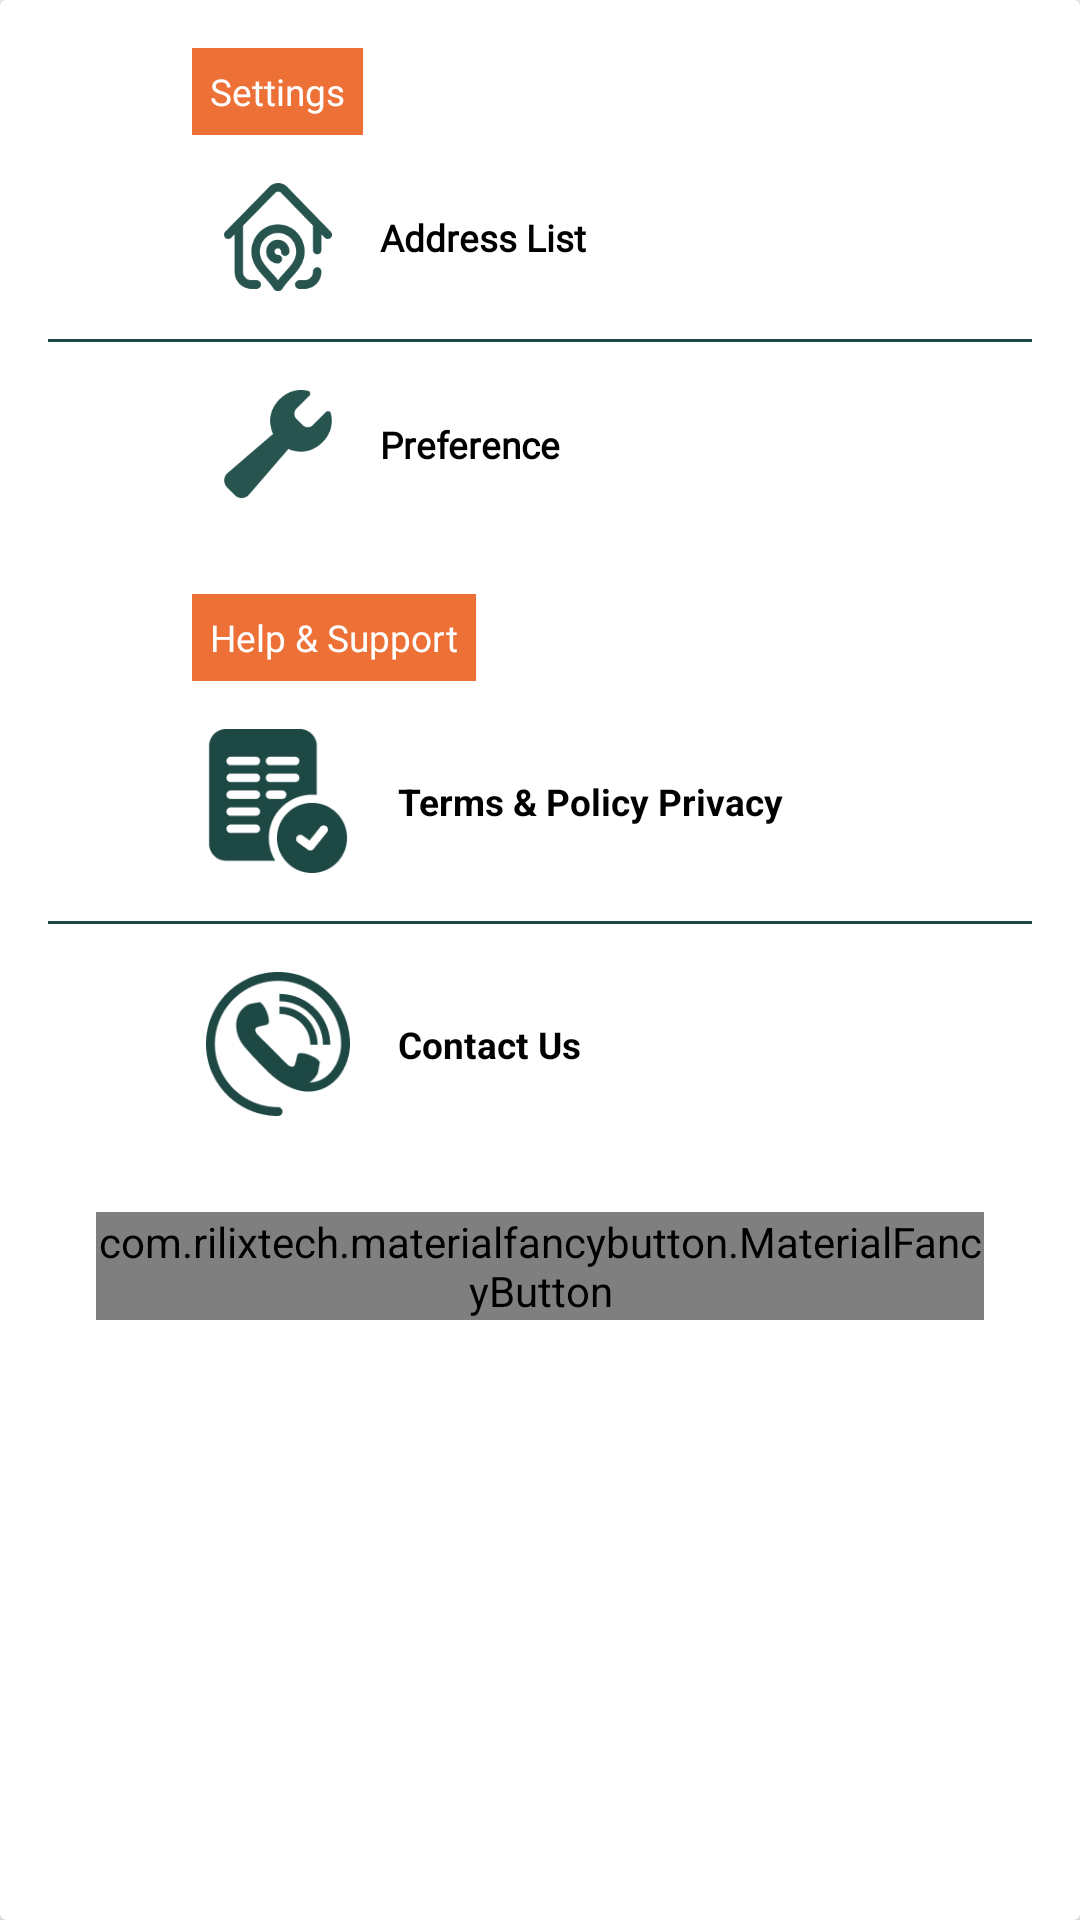

This screen was rendered from an Android layout file. Write that file and the resources it references.
<!-- AndroidManifest.xml: application theme Theme.FurniGo -->
<!-- res/layout/include_account_setting.xml -->
<?xml version="1.0" encoding="utf-8"?>
<androidx.cardview.widget.CardView xmlns:android="http://schemas.android.com/apk/res/android"
    android:layout_width="match_parent"
    android:layout_height="wrap_content"
    xmlns:app="http://schemas.android.com/apk/res-auto">

    <androidx.constraintlayout.widget.ConstraintLayout
        android:layout_width="match_parent"
        android:layout_height="wrap_content">

        <TextView
            android:id="@+id/tv_settings"
            android:layout_width="wrap_content"
            android:layout_height="wrap_content"
            android:text="@string/settings"
            android:layout_marginTop="16dp"
            android:layout_marginStart="64dp"
            android:padding="6dp"
            android:textSize="6pt"
            android:textColor="@android:color/white"
            android:background="@color/color_primary"
            android:fontFamily="@font/inder"
            app:layout_constraintCircleRadius="8dp"
            app:layout_constraintStart_toStartOf="parent"
            app:layout_constraintTop_toTopOf="parent"/>

        <ImageButton
            android:id="@+id/ib_address_list"
            android:layout_width="36dp"
            android:layout_height="36dp"
            android:layout_margin="16dp"
            android:background="@drawable/ic_address_list"
            app:layout_constraintEnd_toEndOf="@+id/tv_settings"
            app:layout_constraintStart_toStartOf="@+id/tv_settings"
            app:layout_constraintTop_toBottomOf="@+id/tv_settings" />

        <TextView
            android:id="@+id/tv_address_list"
            android:layout_width="wrap_content"
            android:layout_height="wrap_content"
            android:text="@string/address_list"
            android:textSize="6pt"
            android:layout_margin="16dp"
            android:textColor="@android:color/black"
            android:textStyle="bold"
            android:fontFamily="@font/inder"
            app:layout_constraintBottom_toBottomOf="@+id/ib_address_list"
            app:layout_constraintStart_toEndOf="@+id/ib_address_list"
            app:layout_constraintTop_toTopOf="@+id/ib_address_list" />

        <View
            android:id="@+id/view_separated_address_preference"
            android:layout_width="match_parent"
            android:layout_height="1dp"
            android:background="@color/color_text_dark_green"
            android:layout_margin="16dp"
            app:layout_constraintTop_toBottomOf="@id/ib_address_list"
            app:layout_constraintStart_toStartOf="parent"
            app:layout_constraintEnd_toEndOf="parent"/>

        <ImageButton
            android:id="@+id/ib_preference"
            android:layout_width="36dp"
            android:layout_height="36dp"
            android:layout_margin="16dp"
            android:background="@drawable/ic_preference"
            app:layout_constraintEnd_toEndOf="@+id/ib_address_list"
            app:layout_constraintStart_toStartOf="@+id/ib_address_list"
            app:layout_constraintTop_toBottomOf="@+id/view_separated_address_preference" />

        <TextView
            android:id="@+id/tv_preference"
            android:layout_width="wrap_content"
            android:layout_height="wrap_content"
            android:text="@string/preference"
            android:textSize="6pt"
            android:layout_margin="16dp"
            android:textColor="@android:color/black"
            android:textStyle="bold"
            android:fontFamily="@font/inder"
            app:layout_constraintBottom_toBottomOf="@+id/ib_preference"
            app:layout_constraintStart_toEndOf="@+id/ib_preference"
            app:layout_constraintTop_toTopOf="@+id/ib_preference" />

        <TextView
            android:id="@+id/tv_help_and_support"
            android:layout_width="wrap_content"
            android:layout_height="wrap_content"
            android:layout_marginStart="64dp"
            android:layout_marginTop="32dp"
            android:padding="6dp"
            android:text="@string/help_amp_support"
            android:textColor="@android:color/white"
            android:textSize="6pt"
            android:fontFamily="@font/inder"
            android:background="@color/color_primary"
            app:layout_constraintStart_toStartOf="parent"
            app:layout_constraintTop_toBottomOf="@+id/ib_preference" />

        <ImageButton
            android:id="@+id/ib_terms_and_policy"
            android:layout_width="48dp"
            android:layout_height="48dp"
            android:layout_marginTop="16dp"
            android:background="@drawable/ic_term_and_policy"
            app:layout_constraintEnd_toEndOf="@+id/ib_preference"
            app:layout_constraintStart_toStartOf="@+id/ib_preference"
            app:layout_constraintTop_toBottomOf="@id/tv_help_and_support"/>

        <TextView
            android:id="@+id/tv_terms_and_policy"
            android:layout_width="wrap_content"
            android:layout_height="wrap_content"
            android:layout_margin="16dp"
            android:text="@string/terms_amp_policy_privacy"
            android:textSize="6pt"
            android:textColor="@android:color/black"
            android:textStyle="bold"
            app:layout_constraintBottom_toBottomOf="@+id/ib_terms_and_policy"
            app:layout_constraintStart_toEndOf="@+id/ib_terms_and_policy"
            app:layout_constraintTop_toTopOf="@+id/ib_terms_and_policy" />

        <View
            android:id="@+id/view_separated_terms_and_contact"
            android:layout_width="match_parent"
            android:layout_height="1dp"
            android:layout_margin="16dp"
            android:background="@color/color_text_dark_green"
            app:layout_constraintTop_toBottomOf="@id/ib_terms_and_policy"
            app:layout_constraintStart_toStartOf="parent"
            app:layout_constraintEnd_toEndOf="parent"/>

        <ImageButton
            android:id="@+id/ib_contact_us"
            android:layout_width="48dp"
            android:layout_height="48dp"
            android:layout_marginTop="16dp"
            android:background="@drawable/ic_contact_us"
            app:layout_constraintEnd_toEndOf="@+id/ib_terms_and_policy"
            app:layout_constraintStart_toStartOf="@+id/ib_terms_and_policy"
            app:layout_constraintTop_toBottomOf="@+id/view_separated_terms_and_contact"/>

        <TextView
            android:id="@+id/tv_contact_us"
            android:layout_width="wrap_content"
            android:layout_height="wrap_content"
            android:text="@string/contact_us"
            android:layout_margin="16dp"
            android:textSize="6pt"
            android:textColor="@android:color/black"
            android:textStyle="bold"
            app:layout_constraintBottom_toBottomOf="@+id/ib_contact_us"
            app:layout_constraintStart_toEndOf="@+id/ib_contact_us"
            app:layout_constraintTop_toTopOf="@+id/ib_contact_us" />


        <com.rilixtech.materialfancybutton.MaterialFancyButton
            android:id="@+id/btn_logout"
            android:layout_width="match_parent"
            android:layout_height="36dp"
            android:layout_margin="32dp"
            app:mfb_text="@string/logout"
            app:mfb_textColor="@color/color_accent"
            app:mfb_textSize="7pt"
            app:mfb_borderColor="@color/color_accent"
            app:mfb_borderWidth="4dp"
            app:mfb_radius="8dp"
            app:mfb_defaultColor="@android:color/transparent"
            app:layout_constraintEnd_toEndOf="parent"
            app:layout_constraintStart_toStartOf="parent"
            app:layout_constraintTop_toBottomOf="@+id/ib_contact_us"
            app:layout_constraintBottom_toBottomOf="parent"/>

    </androidx.constraintlayout.widget.ConstraintLayout>

</androidx.cardview.widget.CardView>
<!-- resources referenced by this layout -->
<resources>
  <color name="color_accent">#F79564</color>
  <color name="color_primary">#ED7036</color>
  <color name="color_text_dark_green">#1E4844</color>
  <!-- drawable ic_address_list: png bitmap (drawable-v24, 4868 bytes) -->
  <!-- drawable ic_contact_us: png bitmap (drawable-v24, 6083 bytes) -->
  <!-- drawable ic_preference: png bitmap (drawable-v24, 2729 bytes) -->
  <!-- drawable ic_term_and_policy: png bitmap (drawable-v24, 3885 bytes) -->
  <string name="address_list">Address List</string>
  <string name="contact_us">Contact Us</string>
  <string name="help_amp_support">Help &amp; Support</string>
  <string name="logout">Logout</string>
  <string name="preference">Preference</string>
  <string name="settings">Settings</string>
  <string name="terms_amp_policy_privacy">Terms &amp; Policy Privacy</string>
  <style name="Theme.FurniGo" parent="Theme.AppCompat.Light.NoActionBar">
          
          <item name="colorPrimary">@color/color_primary</item>
          <item name="colorPrimaryDark">@color/color_primary_dark</item>
          <item name="colorAccent">@color/color_accent</item>
          
      </style>
  <color name="color_primary_dark">#D05E2A</color>
</resources>
